Image classification data set "densenet_nocrop" (Marsh16/MangoLeafDisease_Model_Thesis on GitHub). Class labels (8): anthracnose, bacterial canker, cutting weevil, die back, gall midge, healthy, powdery mildew, sooty mould.

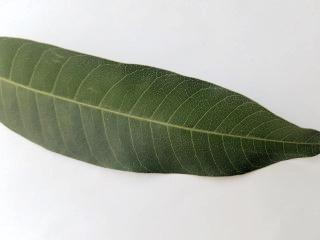
Label: healthy

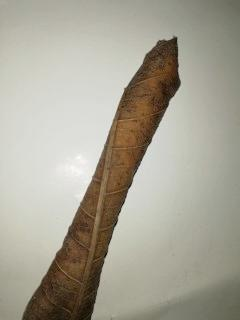
Label: die back

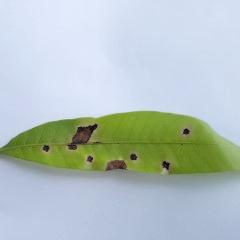
Label: anthracnose

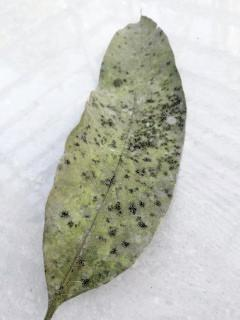
Label: sooty mould

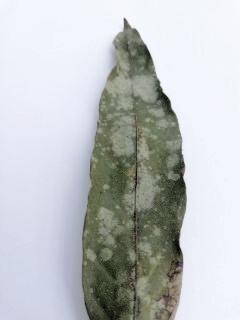
Label: powdery mildew

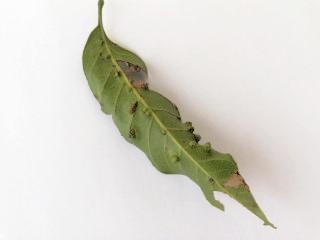
Label: gall midge
